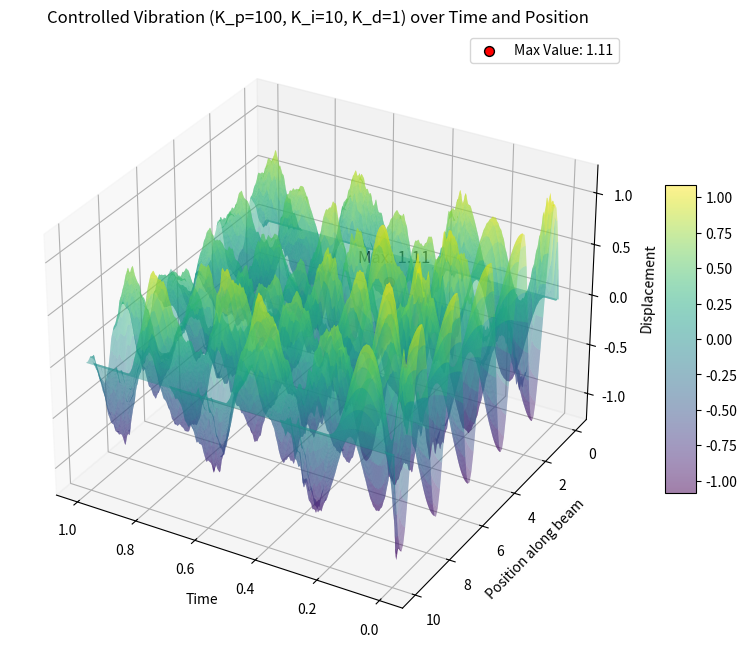

Reproduce this figure in Python.
import numpy as np
import matplotlib.pyplot as plt
from mpl_toolkits.mplot3d import Axes3D

# 参数定义
L = 10.0  # 梁的长度
T = 1.0  # 总时间
Nx = 100  # 空间网格数
Nt = 500  # 时间步数
dx = L / (Nx - 1)  # 空间步长
dt = T / Nt  # 时间步长
alpha = 2.546  # 弯曲刚度

# PID 控制增益
K_p = 100  # 比例增益
K_i = 10  # 积分增益
K_d = 1  # 微分增益

# 外部激励函数
def external_force(i, n):
    """外部激励，作为时间和空间的函数"""
    return np.sin(np.pi * i * dx) * np.cos(2 * np.pi * n * dt)

# 初始化位移数组
x_values = np.linspace(0, L, Nx)
time_values = np.linspace(0, T, Nt)
omega_controlled = np.zeros((Nx, Nt))  # 有控制位移

# 设置初始条件：omega[:, 0] 为初始位移，omega[:, 1] 为初始速度导致的位移
omega_controlled[:, 0] = np.sin(np.pi * x_values)  # 初始位移为正弦分布
omega_controlled[:, 1] = omega_controlled[:, 0]  # 初始速度为0

# 初始化 PID 控制相关变量
integral = np.zeros(Nx)  # 用于积分项
previous_error = np.zeros(Nx)  # 上一时刻的误差

# 计算有控制的情况
for n in range(1, Nt - 1):
    for i in range(2, Nx - 2):
        omega_xx = (omega_controlled[i - 2, n] - 4 * omega_controlled[i - 1, n] +
                     6 * omega_controlled[i, n] - 4 * omega_controlled[i + 1, n] +
                     omega_controlled[i + 2, n]) / dx ** 4

        # 计算当前误差
        error = -omega_controlled[i, n]  # 目标位移为0，误差为当前位移的负值

        # 更新积分项
        integral[i] += error * dt

        # 计算误差的变化率
        derivative = (error - previous_error[i]) / dt

        # 计算 PID 控制项
        control_term = (K_p * error) + (K_i * integral[i]) + (K_d * derivative)

        # 更新位移
        omega_controlled[i, n + 1] = (2 * omega_controlled[i, n] - omega_controlled[i, n - 1] +
                                       dt ** 2 * (-alpha * omega_xx + external_force(i, n) + control_term))

        # 保存当前误差以便于下一次计算微分
        previous_error[i] = error

# 创建3D图
X, Y = np.meshgrid(time_values, x_values)  # X表示时间，Y表示梁上的位置
Z = omega_controlled  # Z表示位移

fig = plt.figure(figsize=(10, 8))
ax = fig.add_subplot(111, projection='3d')

# 绘制三维曲面图
surface = ax.plot_surface(X, Y, Z, cmap='viridis', edgecolor='none', rstride=1, cstride=1, alpha=0.5, antialiased=True)

# 添加颜色条
fig.colorbar(surface, shrink=0.5, aspect=10)

# 找到位移最大值的位置
max_value = np.max(omega_controlled)  # 找到位移的最大值
max_index = np.unravel_index(np.argmax(omega_controlled), omega_controlled.shape)  # 找到最大值的位置
max_x = time_values[max_index[1]]  # 最大值对应的时间
max_y = x_values[max_index[0]]  # 最大值对应的位置

# 在图中标注最大值
ax.scatter(max_x, max_y, max_value, color='r', s=50, alpha=1, edgecolor='black', label=f'Max Value: {max_value:.2f}')  # 设置尺寸和透明度

# 在图中添加文字标签
ax.text(max_x + 0.1, max_y, max_value + 0.1,
        f'Max: {max_value:.2f}', color='black', alpha=1, fontsize=12)

# 设置标签和标题
ax.set_xlabel('Time')
ax.set_ylabel('Position along beam')
ax.set_zlabel('Displacement')
ax.set_title(f'Controlled Vibration (K_p={K_p}, K_i={K_i}, K_d={K_d}) over Time and Position')

# 提高图像质量，设置视角
ax.view_init(elev=30, azim=120)  # 设置视角，仰角30度，方位角120度

# 显示图例
ax.legend()

plt.show()
